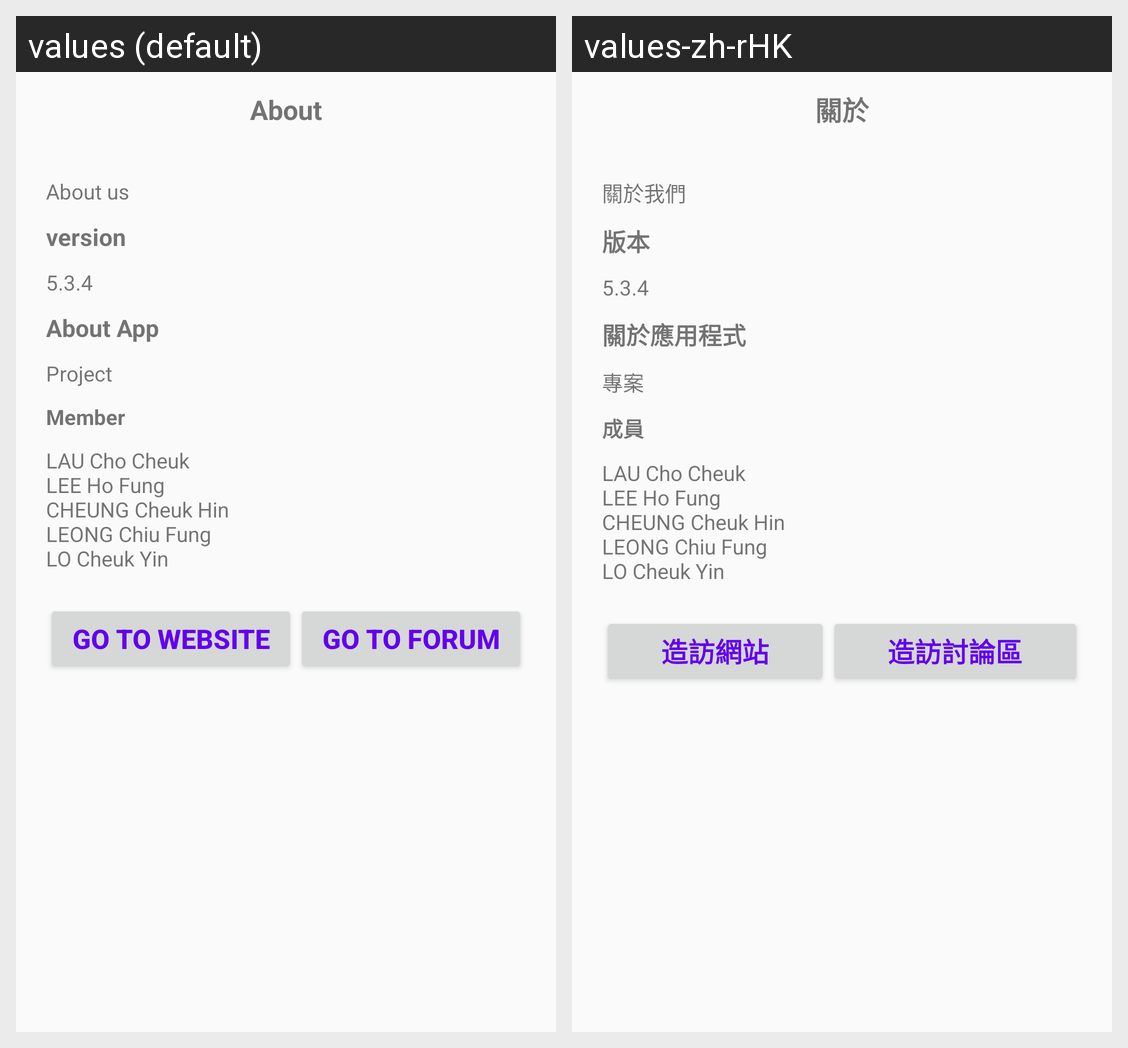

The same Android screen rendered under two of its app's locales, left to right. List the strings drawn on it with the default value and each locale's translation.
Android screen res/layout/activity_about.xml rendered under 2 locales, left to right: values (default), values-zh-rHK. Device: Nexus 5 (rendered at 1080×1920; each locale shown at half size, 540×960, under a caption strip naming it); theme AppTheme.
Strings drawn on this screen, with the default value and each locale's value (text and hints the layout hard-codes, and strings that could not be matched under every locale, appear in the picture but are not listed):

about
  values: About
  values-zh-rHK: 關於

about_appinfo
  values: About us
  values-zh-rHK: 關於我們

about_version
  values: version
  values-zh-rHK: 版本

about_1
  values: 5.3.4
  values-zh-rHK: 5.3.4  [not translated; the default value is used]

about_app
  values: About App
  values-zh-rHK: 關於應用程式

about_project
  values: Project
  values-zh-rHK: 專案

member
  values: Member
  values-zh-rHK: 成員

members
  values: LAU Cho Cheuk
      LEE Ho Fung
      CHEUNG Cheuk Hin
      LEONG Chiu Fung
      LO Cheuk Yin
  values-zh-rHK: LAU Cho Cheuk
      LEE Ho Fung
      CHEUNG Cheuk Hin
      LEONG Chiu Fung
      LO Cheuk Yin  [not translated; the default value is used]

go_web
  values: Go to website
  values-zh-rHK: 造訪網站

go_forum
  values: Go to forum
  values-zh-rHK: 造訪討論區
